Run: headless pygame with SDL's dummy video driver; simulated clock (each Clock.tick advances the game by its frame time, no real sleeping); random seed 0; keys injected as events and as key.get_pressed() state; no mouse input.
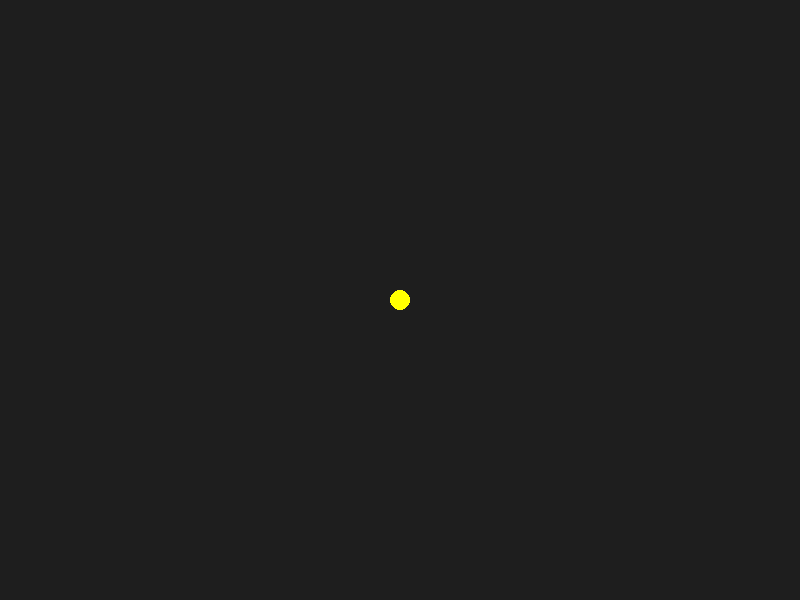
Frame 1 of 4 · flips 1–60 · no input
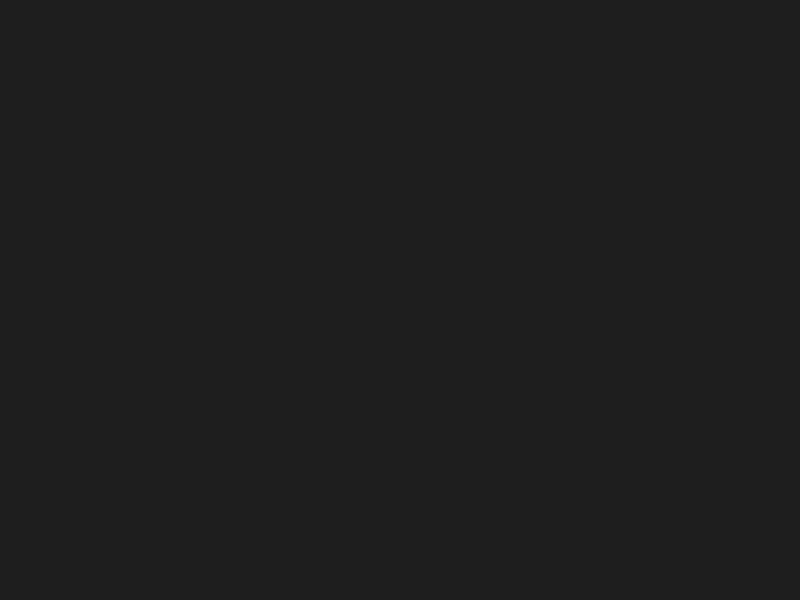
Frame 2 of 4 · flips 61–180 · tapped SPACE, RETURN · held RIGHT (→), D
Frame 3 of 4 · flips 181–300 · held DOWN (↓), S · screen unchanged from frame 2, image omitted
Frame 4 of 4 · flips 301–420 · held LEFT (←), A, UP (↑), W · screen same as frame 1, image omitted

The pygame program that drew these frames:

import pygame
import sys

pygame.init()

WIDTH = 800
HEIGHT = 600

screen = pygame.display.set_mode((WIDTH, HEIGHT))
pygame.display.set_caption("Mini Doom")

clock = pygame.time.Clock()

# posição do jogador
player_x = 400
player_y = 300
player_speed = 5

running = True
while running:

    for event in pygame.event.get():
        if event.type == pygame.QUIT:
            running = False

    # teclas pressionadas
    keys = pygame.key.get_pressed()

    if keys[pygame.K_w]:
        player_y -= player_speed
    if keys[pygame.K_s]:
        player_y += player_speed
    if keys[pygame.K_a]:
        player_x -= player_speed
    if keys[pygame.K_d]:
        player_x += player_speed

    # fundo
    screen.fill((30,30,30))

    # jogador
    pygame.draw.circle(screen,(255,255,0),(player_x,player_y),10)

    pygame.display.update()

    clock.tick(60)

pygame.quit()
sys.exit()
